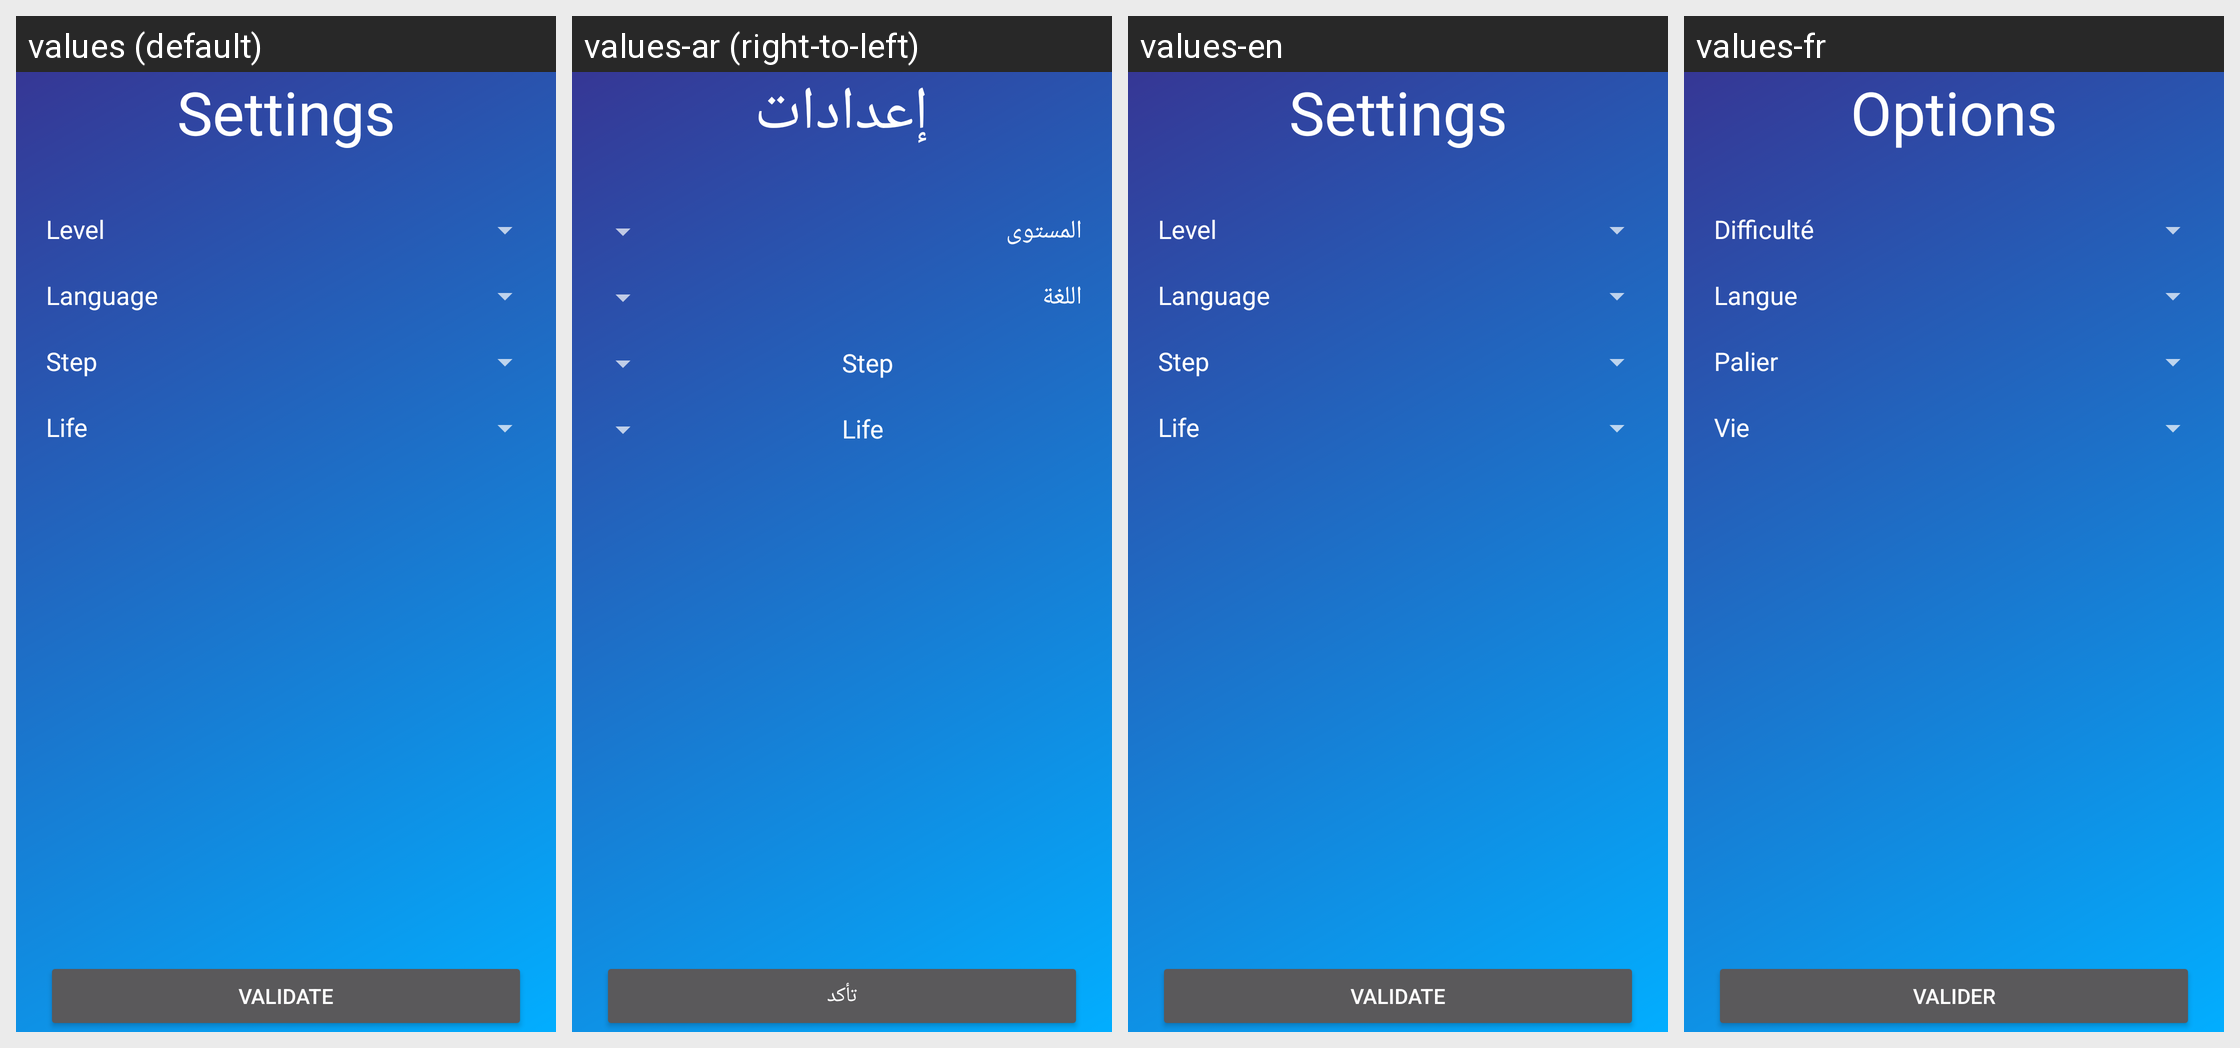

The Android screen above is rendered under several locales of the same app. Produce the string resources it draws, with the default and per-locale values.
Android screen res/layout/activity_settings.xml rendered under 4 locales, left to right: values (default), values-ar (right-to-left), values-en, values-fr. Device: Nexus 5 (rendered at 1080×1920; each locale shown at half size, 540×960, under a caption strip naming it); theme AppTheme.
Strings drawn on this screen, with the default value and each locale's value (text and hints the layout hard-codes, and strings that could not be matched under every locale, appear in the picture but are not listed):

options
  values: Settings
  values-ar: إعدادات
  values-en: Settings
  values-fr: Options

level
  values: Level
  values-ar: المستوى
  values-en: Level
  values-fr: Difficulté

Languages
  values: Language
  values-ar: اللغة
  values-en: Language
  values-fr: Langue

steps
  values: Step
  values-ar: Step  [not translated; the default value is used]
  values-en: Step
  values-fr: Palier

lives
  values: Life
  values-ar: Life  [not translated; the default value is used]
  values-en: Life
  values-fr: Vie

submit
  values: Validate
  values-ar: تأكد
  values-en: Validate
  values-fr: Valider
